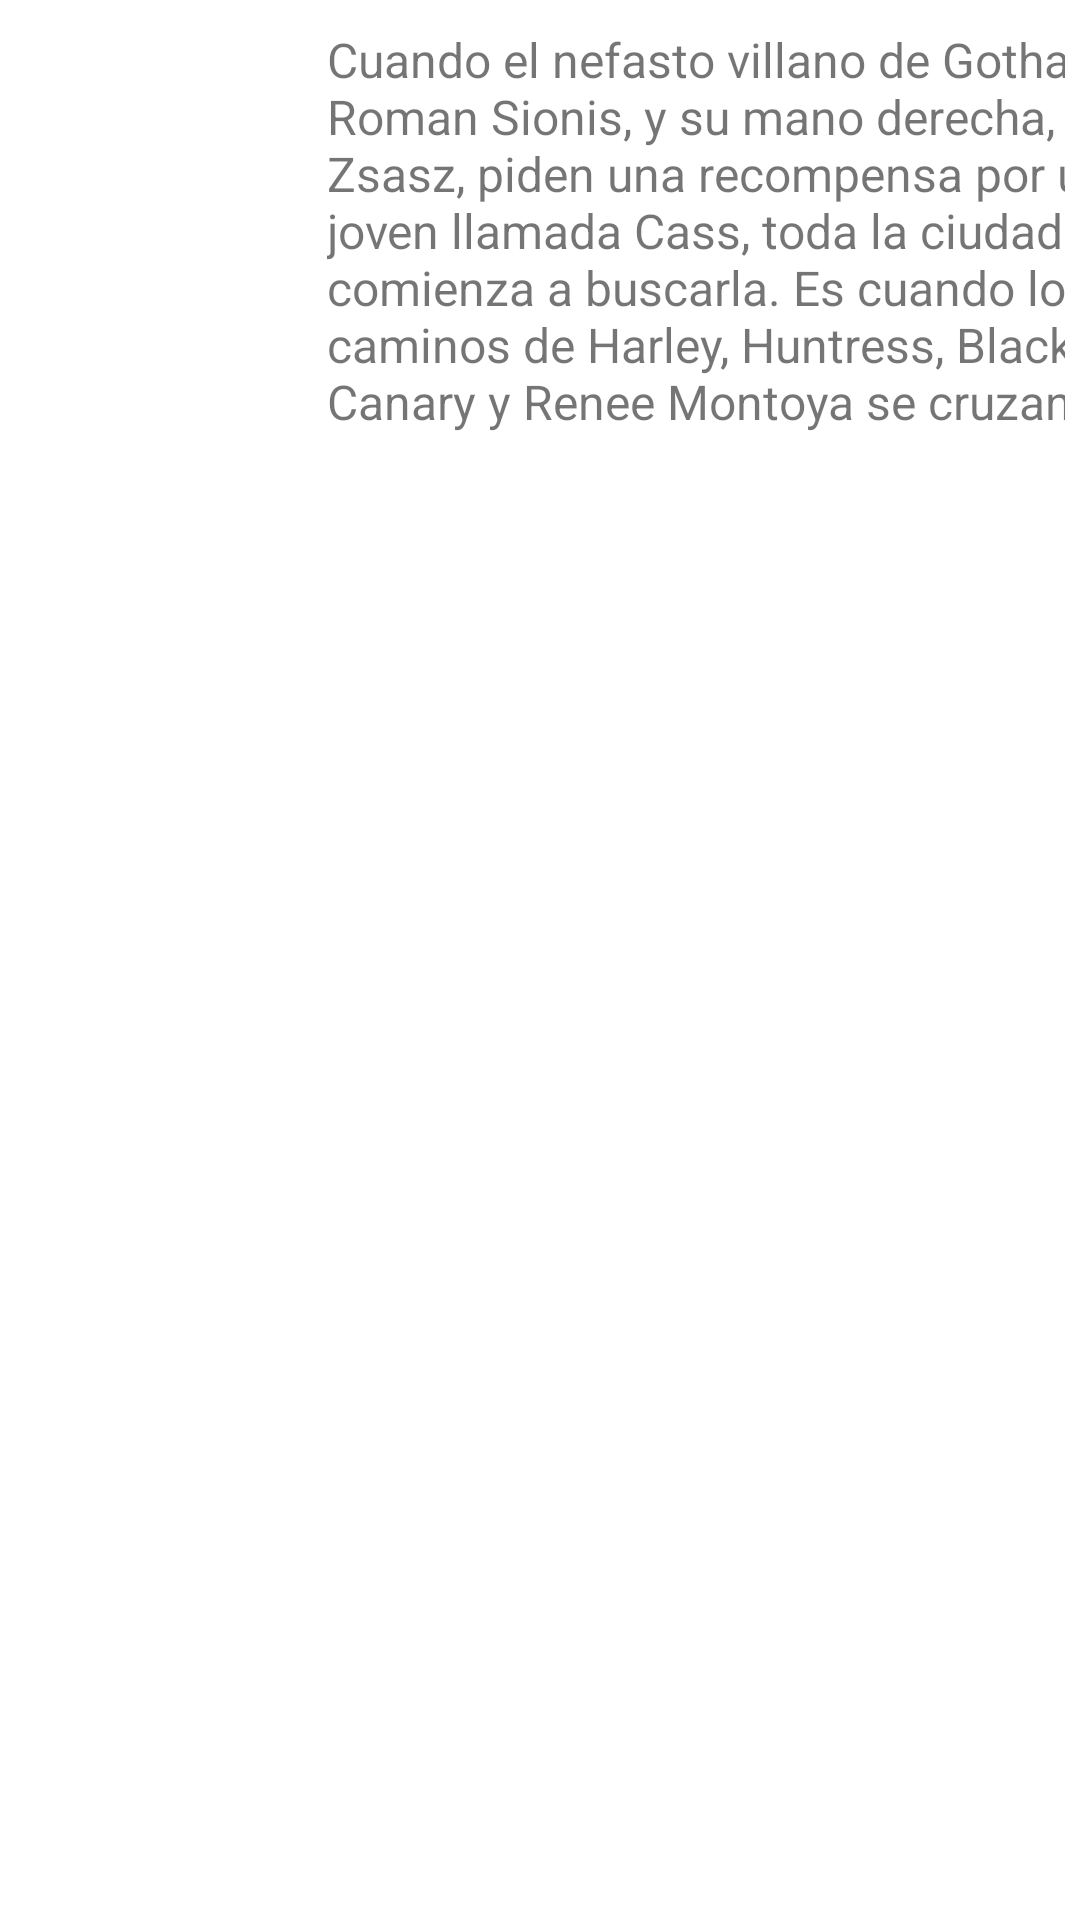

This screen was rendered from an Android layout file. Write that file and the resources it references.
<!-- AndroidManifest.xml: application theme Theme.Calificado6 -->
<!-- res/layout/custom_layou_copy.xml -->
<?xml version="1.0" encoding="utf-8"?>
<RelativeLayout
    xmlns:android="http://schemas.android.com/apk/res/android"
    android:orientation="vertical" android:layout_width="match_parent"
    android:layout_height="wrap_content"
    android:layout_margin="8dp"
    android:layout_gravity="center"
    >

    <LinearLayout
        android:layout_width="match_parent"
        android:layout_height="wrap_content"
        android:padding="5dp"
        >
        <ImageView
            android:id="@+id/img"
            android:layout_width="100dp"
            android:layout_height="150dp"
            android:layout_gravity="left"
            android:src="@drawable/aves_de_presa" />

        <TextView
            android:id="@+id/txtDetalle"
            android:layout_width="284dp"
            android:layout_height="match_parent"
            android:layout_margin="4dp"
            android:text="@string/aves_de_presa"
            android:textSize="16sp"/>
    </LinearLayout>



</RelativeLayout>
<!-- resources referenced by this layout -->
<resources>
  <string name="aves_de_presa">Cuando el nefasto villano de Gotham, Roman Sionis, y su mano derecha, Zsasz, piden una recompensa por una joven
  llamada Cass, toda la ciudad comienza a buscarla. Es cuando los caminos de Harley, Huntress, Black Canary y
  Renee Montoya se cruzan.</string>
  <style name="Theme.Calificado6" parent="Theme.MaterialComponents.Light.DarkActionBar">
          
          <item name="colorPrimary">#1D1DE6</item>
          <item name="colorPrimaryVariant">#27BC27</item>
          <item name="colorOnPrimary">@color/white</item>
          
          <item name="colorSecondary">@color/teal_200</item>
          <item name="colorSecondaryVariant">@color/teal_700</item>
          <item name="colorOnSecondary">@color/black</item>
          
          <item name="android:statusBarColor" tools:targetApi="l">?attr/colorPrimaryVariant</item>
          
      </style>
  <color name="white">#FFFFFFFF</color>
  <color name="teal_200">#FF03DAC5</color>
  <color name="teal_700">#FF018786</color>
  <color name="black">#FF5722</color>
</resources>
